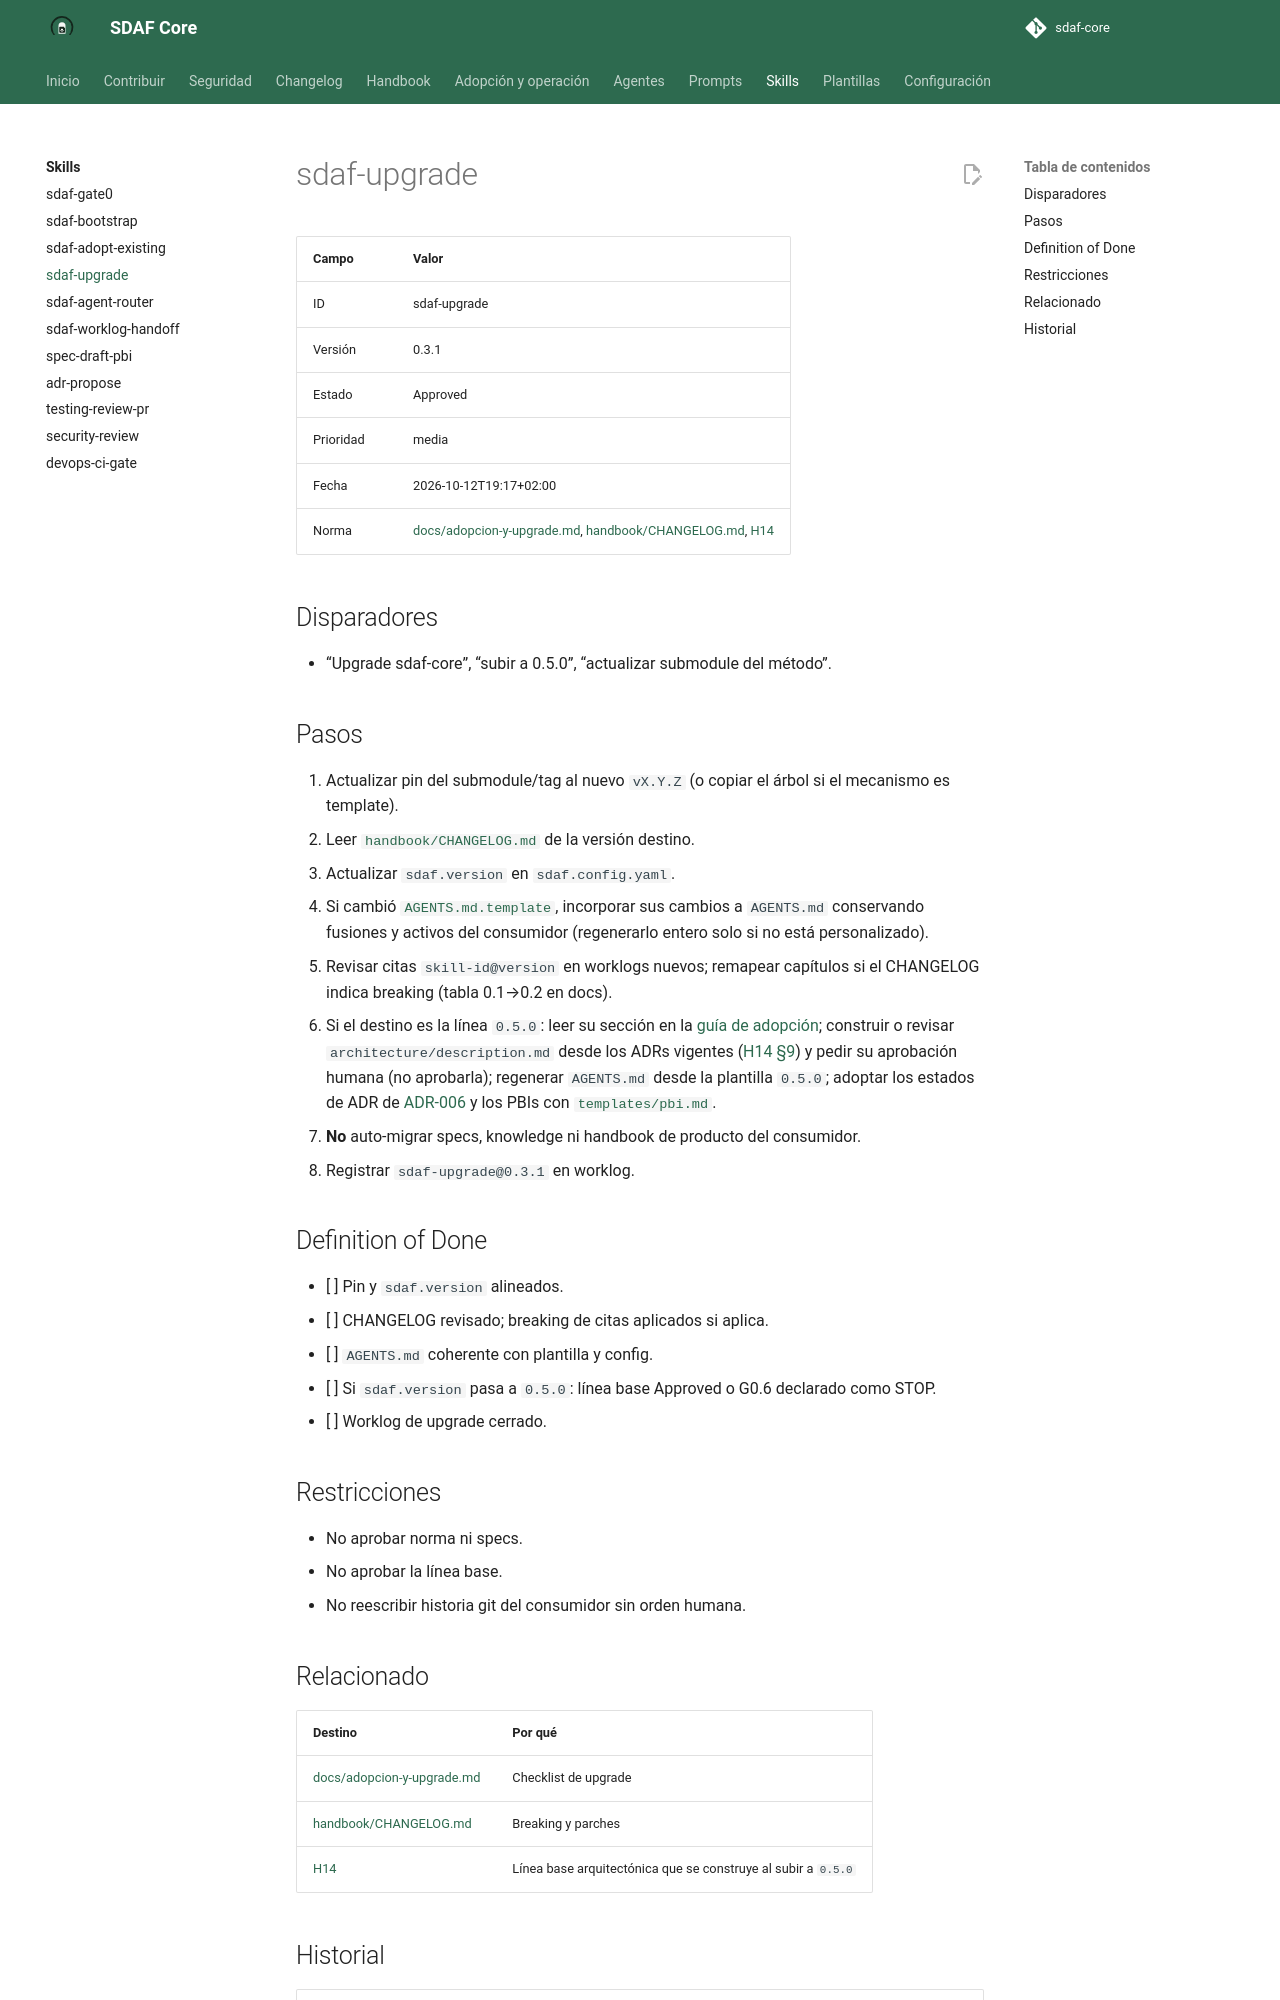

repository: Cyberdine-Systems-Corporation/sdaf-core · page: dev/skills/sdaf-upgrade/SKILL/index.html · generator: mkdocs

---
name: sdaf-upgrade
description: Actualiza el pin de sdaf-core en un consumidor (tag, sdaf.version, AGENTS.md, citas). Usar al subir de versión del método.
---

# sdaf-upgrade

| Campo | Valor |
|--------|--------|
| ID | sdaf-upgrade |
| Versión | 0.3.1 |
| Estado | Approved |
| Prioridad | media |
| Fecha | 2026-10-12T19:17+02:00 |
| Norma | [docs/adopcion-y-upgrade.md](../../docs/adopcion-y-upgrade.md), [handbook/CHANGELOG.md](../../handbook/CHANGELOG.md), [H14](../../handbook/14-architecture-description.md) |

## Disparadores

- “Upgrade sdaf-core”, “subir a 0.5.0”, “actualizar submodule del método”.

## Pasos

1. Actualizar pin del submodule/tag al nuevo `vX.Y.Z` (o copiar el árbol si el mecanismo es template).
2. Leer [`handbook/CHANGELOG.md`](../../handbook/CHANGELOG.md) de la versión destino.
3. Actualizar `sdaf.version` en `sdaf.config.yaml`.
4. Si cambió [`AGENTS.md.template`](../../AGENTS.md.template), incorporar sus cambios a `AGENTS.md` conservando fusiones y activos del consumidor (regenerarlo entero solo si no está personalizado).
5. Revisar citas `skill-id@version` en worklogs nuevos; remapear capítulos si el CHANGELOG indica breaking (tabla 0.1→0.2 en docs).
6. Si el destino es la línea `0.5.0`: leer su sección en la [guía de adopción](../../docs/adopcion-y-upgrade.md); construir o revisar `architecture/description.md` desde los ADRs vigentes ([H14 §9](../../handbook/14-architecture-description.md#9-migración-desde-un-consumidor-existente)) y pedir su aprobación humana (no aprobarla); regenerar `AGENTS.md` desde la plantilla `0.5.0`; adoptar los estados de ADR de [ADR-006](../../architecture/decisions/ADR-006-ciclo-de-vida-de-adrs.md) y los PBIs con [`templates/pbi.md`](../../templates/pbi.md).
7. **No** auto-migrar specs, knowledge ni handbook de producto del consumidor.
8. Registrar `sdaf-upgrade@0.3.1` en worklog.

## Definition of Done

- [ ] Pin y `sdaf.version` alineados.
- [ ] CHANGELOG revisado; breaking de citas aplicados si aplica.
- [ ] `AGENTS.md` coherente con plantilla y config.
- [ ] Si `sdaf.version` pasa a `0.5.0`: línea base Approved o G0.6 declarado como STOP.
- [ ] Worklog de upgrade cerrado.

## Restricciones

- No aprobar norma ni specs.
- No aprobar la línea base.
- No reescribir historia git del consumidor sin orden humana.

## Relacionado

| Destino | Por qué |
|---------|---------|
| [docs/adopcion-y-upgrade.md](../../docs/adopcion-y-upgrade.md) | Checklist de upgrade |
| [handbook/CHANGELOG.md](../../handbook/CHANGELOG.md) | Breaking y parches |
| [H14](../../handbook/14-architecture-description.md) | Línea base arquitectónica que se construye al subir a `0.5.0` |
